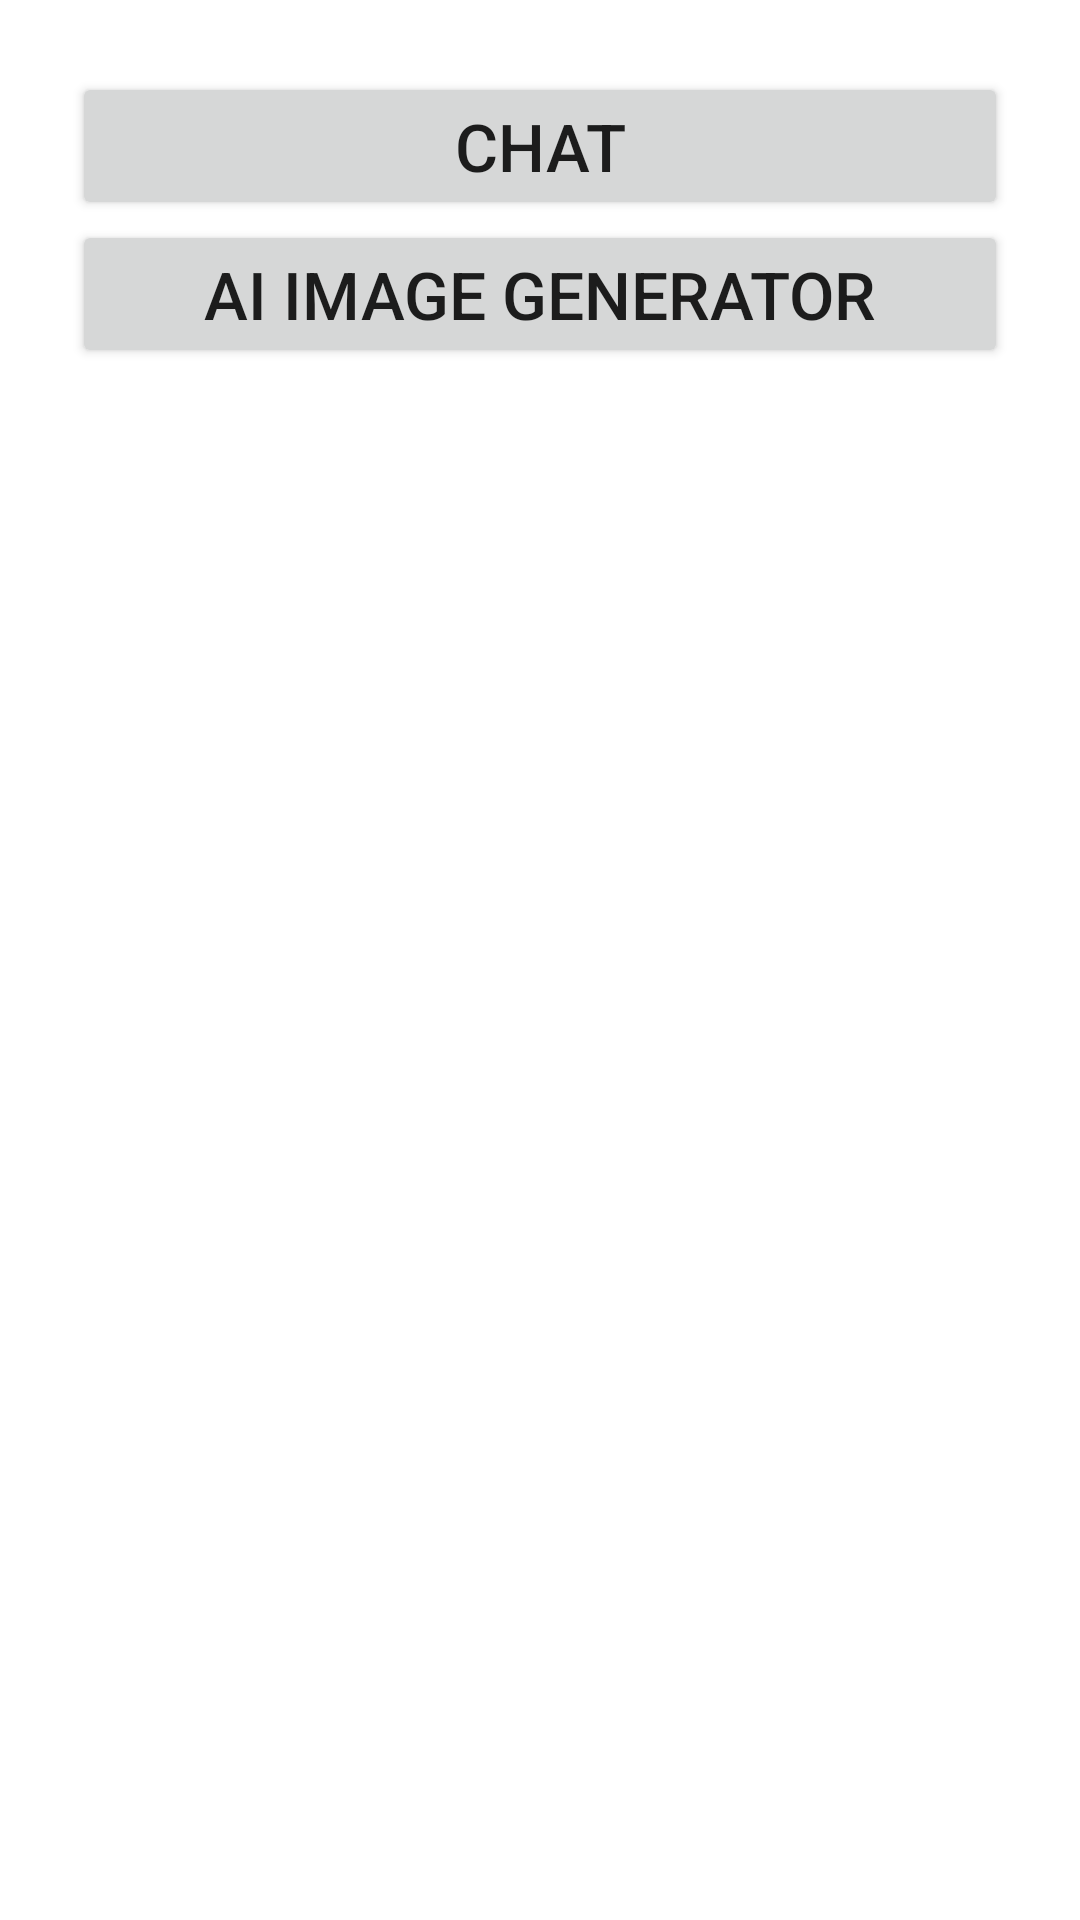

This screen was rendered from an Android layout file. Write that file and the resources it references.
<!-- AndroidManifest.xml: application theme Theme.GenerativeAI -->
<!-- res/layout/layout_main.xml -->
<?xml version="1.0" encoding="utf-8"?>
<LinearLayout xmlns:android="http://schemas.android.com/apk/res/android"
    android:layout_width="match_parent"
    android:layout_height="match_parent"
    android:padding="24dp"
    android:orientation="vertical">


    <Button
        android:id="@+id/chat"
        android:layout_width="match_parent"
        android:layout_height="wrap_content"
        android:textSize="22sp"
        android:text="Chat" />

    <Button
        android:id="@+id/taoanh"
        android:layout_width="match_parent"
        android:layout_height="wrap_content"
        android:textSize="22sp"
        android:text="AI Image Generator" />
</LinearLayout>
<!-- resources referenced by this layout -->
<resources>
  <style name="Theme.GenerativeAI" parent="Theme.MaterialComponents.DayNight.DarkActionBar">
          
          <item name="colorPrimary">@color/purple_500</item>
          <item name="colorPrimaryVariant">@color/purple_700</item>
          <item name="colorOnPrimary">@color/white</item>
          
          <item name="colorSecondary">@color/teal_200</item>
          <item name="colorSecondaryVariant">@color/teal_700</item>
          <item name="colorOnSecondary">@color/black</item>
          
          <item name="android:statusBarColor">?attr/colorPrimaryVariant</item>
          
      </style>
  <!-- not gathered from this repository: default colours our renderer supplied (Android Studio template values) -->
  <color name="purple_500">#FF6200EE</color>
  <color name="purple_700">#FF3700B3</color>
  <color name="teal_200">#FF03DAC5</color>
  <color name="teal_700">#FF018786</color>
  <color name="black">#FF000000</color>
  <color name="white">#FFFFFFFF</color>
</resources>
